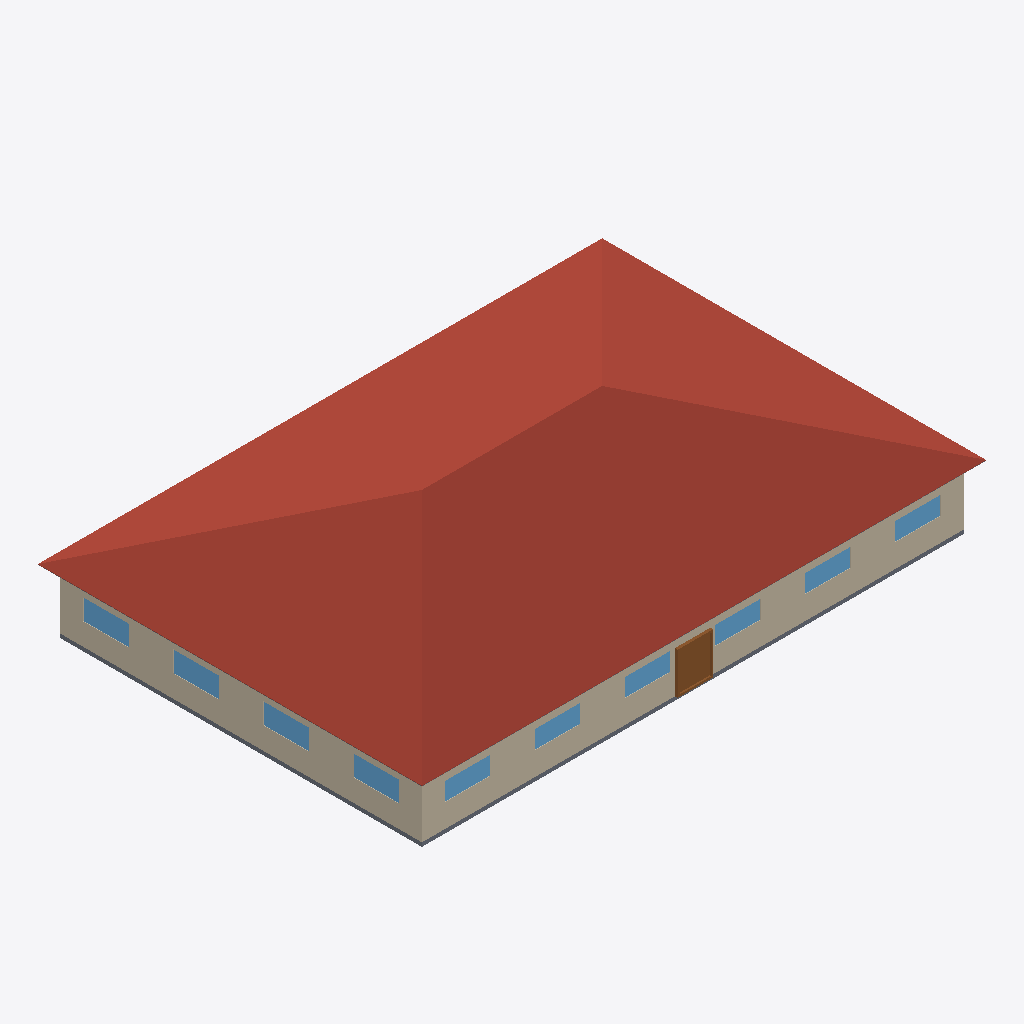
Isometric view of an IFC building model (IFC-SPF (STEP), schema IFC4, length unit metre), seen from the south-west, elements coloured by IFC class: 10 windows (light blue), 4 roofs (red-brown), 3 walls (beige), 2 slabs (grey), 1 door (brown).
Extent 28.9 m × 19.7 m × 6.6 m (x, y, z). Elements (41): 20 IfcWindow, 12 IfcWall, 4 IfcRoof, 3 IfcDoor, 2 IfcSlab.

HEADER;
FILE_DESCRIPTION(('ViewDefinition [CoordinationView]'),'2;1');
FILE_NAME('small_office.ifc','2024-09-09T21:28:56',(''),(''),'IfcOpenShell 0.7.0','IfcOpenShell 0.7.0','');
FILE_SCHEMA(('IFC4'));
ENDSEC;
DATA;
#23=IFCPROJECT('2yUCyZKkz4kBtjghxnDyhX',#5,'ASHRAE901_OfficeSmall_STD2022_Miami','','','Project002','',(#21),#19);
#24=IFCSITE('2PBPZlMbX0LPqtR2PL$NPm',#5,'Site','',$,$,$,'Site',.COMPLEX.,$,$,$,$,$);
#25=IFCBUILDING('1nF0b0gVPFs8KigrZAk9Zd',#5,'Building','',$,$,$,'Building',.COMPLEX.,$,$,$);
#26=IFCBUILDINGSTOREY('35AHTBHGz5f8vb8hApTGmK',#5,'Ground_level','',$,$,$,'Floor',.COMPLEX.,$);
#1792=IFCBUILDINGSTOREY('1JyZTyhPD1LBtmBFwFe$fo',#5,'Attic_level','',$,$,$,'Floor',.ELEMENT.,$);
#1876=IFCROOF('15HwQuKTX2$hlWqEqpxeq1',#5,'Attic_roof_south','',$,#40,#1875,$,.FLAT_ROOF.);
#1902=IFCROOF('3U0j_6nbP2AuEgNavOE3X7',#5,'Attic_roof_west','',$,#40,#1901,$,.FLAT_ROOF.);
#1819=IFCROOF('3MJ6HySS12VOSL18vWEE8q',#5,'Attic_roof_north','',$,#40,#1818,$,.FLAT_ROOF.);
#1846=IFCROOF('24LQ1ZSjjCxuRYXPjQKOdG',#5,'Attic_roof_east','',$,#40,#1845,$,.FLAT_ROOF.);
#1267=IFCWALL('1wYxBe$C9AUw1r5UfOoFz6',#5,'Perimeter_ZN_1_wall_south','',$,#40,#1266,$,.MOVABLE.);
#80=IFCWALL('0OZcT0NHnAQ8dytt4Pjt6y',#5,'Perimeter_ZN_4_wall_west','',$,#40,#79,$,.MOVABLE.);
#56=IFCSLAB('39CNaCI4nCjOCTudlvzQ8R',#5,'floor','',$,#40,#55,$,.FLOOR.);
#1710=IFCDOOR('2O7JiBsoDCt8ykk_nf15Nu',#5,'Perimeter_ZN_1_wall_south_door','',$,#40,#1709,$,2134.0,1830.0,.DOOR.,.SINGLE_SWING_LEFT.,$);
#317=IFCWINDOW('3RazIvcGPDl8swX5jb10Rw',#5,'Perimeter_ZN_4_wall_west_Window_3','',$,#40,#316,$,1523.0,1830.0,.WINDOW.,.SINGLE_PANEL.,$);
#325=IFCWINDOW('2LCoNHvnTA0PjfKavmdHQW',#5,'Perimeter_ZN_4_wall_west_Window_2','',$,#40,#324,$,1523.0,1830.0,.WINDOW.,.SINGLE_PANEL.,$);
#308=IFCWINDOW('3vAkMRaUb0qxBi43k3xguM',#5,'Perimeter_ZN_4_wall_west_Window_4','',$,#40,#307,$,1523.0,1830.0,.WINDOW.,.SINGLE_PANEL.,$);
#333=IFCWINDOW('2KWlQp58f8fPTGbo6eGtPk',#5,'Perimeter_ZN_4_wall_west_Window_1','',$,#40,#332,$,1523.0,1830.0,.WINDOW.,.SINGLE_PANEL.,$);
#1591=IFCWINDOW('1bYmNGrvzFuxffhS$DJ4O3',#5,'Perimeter_ZN_1_wall_south_Window_5','',$,#40,#1590,$,1523.0,1830.0,.WINDOW.,.SINGLE_PANEL.,$);
#1599=IFCWINDOW('10L_OThjv6BOKWKcY8sRbQ',#5,'Perimeter_ZN_1_wall_south_Window_4','',$,#40,#1598,$,1523.0,1830.0,.WINDOW.,.SINGLE_PANEL.,$);
#1615=IFCWINDOW('204NqbGGf0NPYqFsfuPK5A',#5,'Perimeter_ZN_1_wall_south_Window_2','',$,#40,#1614,$,1523.0,1830.0,.WINDOW.,.SINGLE_PANEL.,$);
#1623=IFCWINDOW('1dY9Oq$8v9VeCmiPkMRqKQ',#5,'Perimeter_ZN_1_wall_south_Window_1','',$,#40,#1622,$,1523.0,1830.0,.WINDOW.,.SINGLE_PANEL.,$);
#1583=IFCWINDOW('0LoXMrK7X0SRdAp0NohSS5',#5,'Perimeter_ZN_1_wall_south_Window_6','',$,#40,#1582,$,1523.0,1830.0,.WINDOW.,.SINGLE_PANEL.,$);
#1607=IFCWINDOW('3SL0N8vQz7RuviNMY1c5oV',#5,'Perimeter_ZN_1_wall_south_Window_3','',$,#40,#1606,$,1523.0,1830.0,.WINDOW.,.SINGLE_PANEL.,$);
#1925=IFCSLAB('3VbzJqbY92TgvDcrhIGCl0',#5,'Attic_floor','',$,#40,#1924,$,.FLOOR.);
#352=IFCWALL('3b2jkUZ3PD6QEm90FR1uD3',#5,'Perimeter_ZN_2_wall_east','',$,#40,#351,$,.MOVABLE.);
ENDSEC;